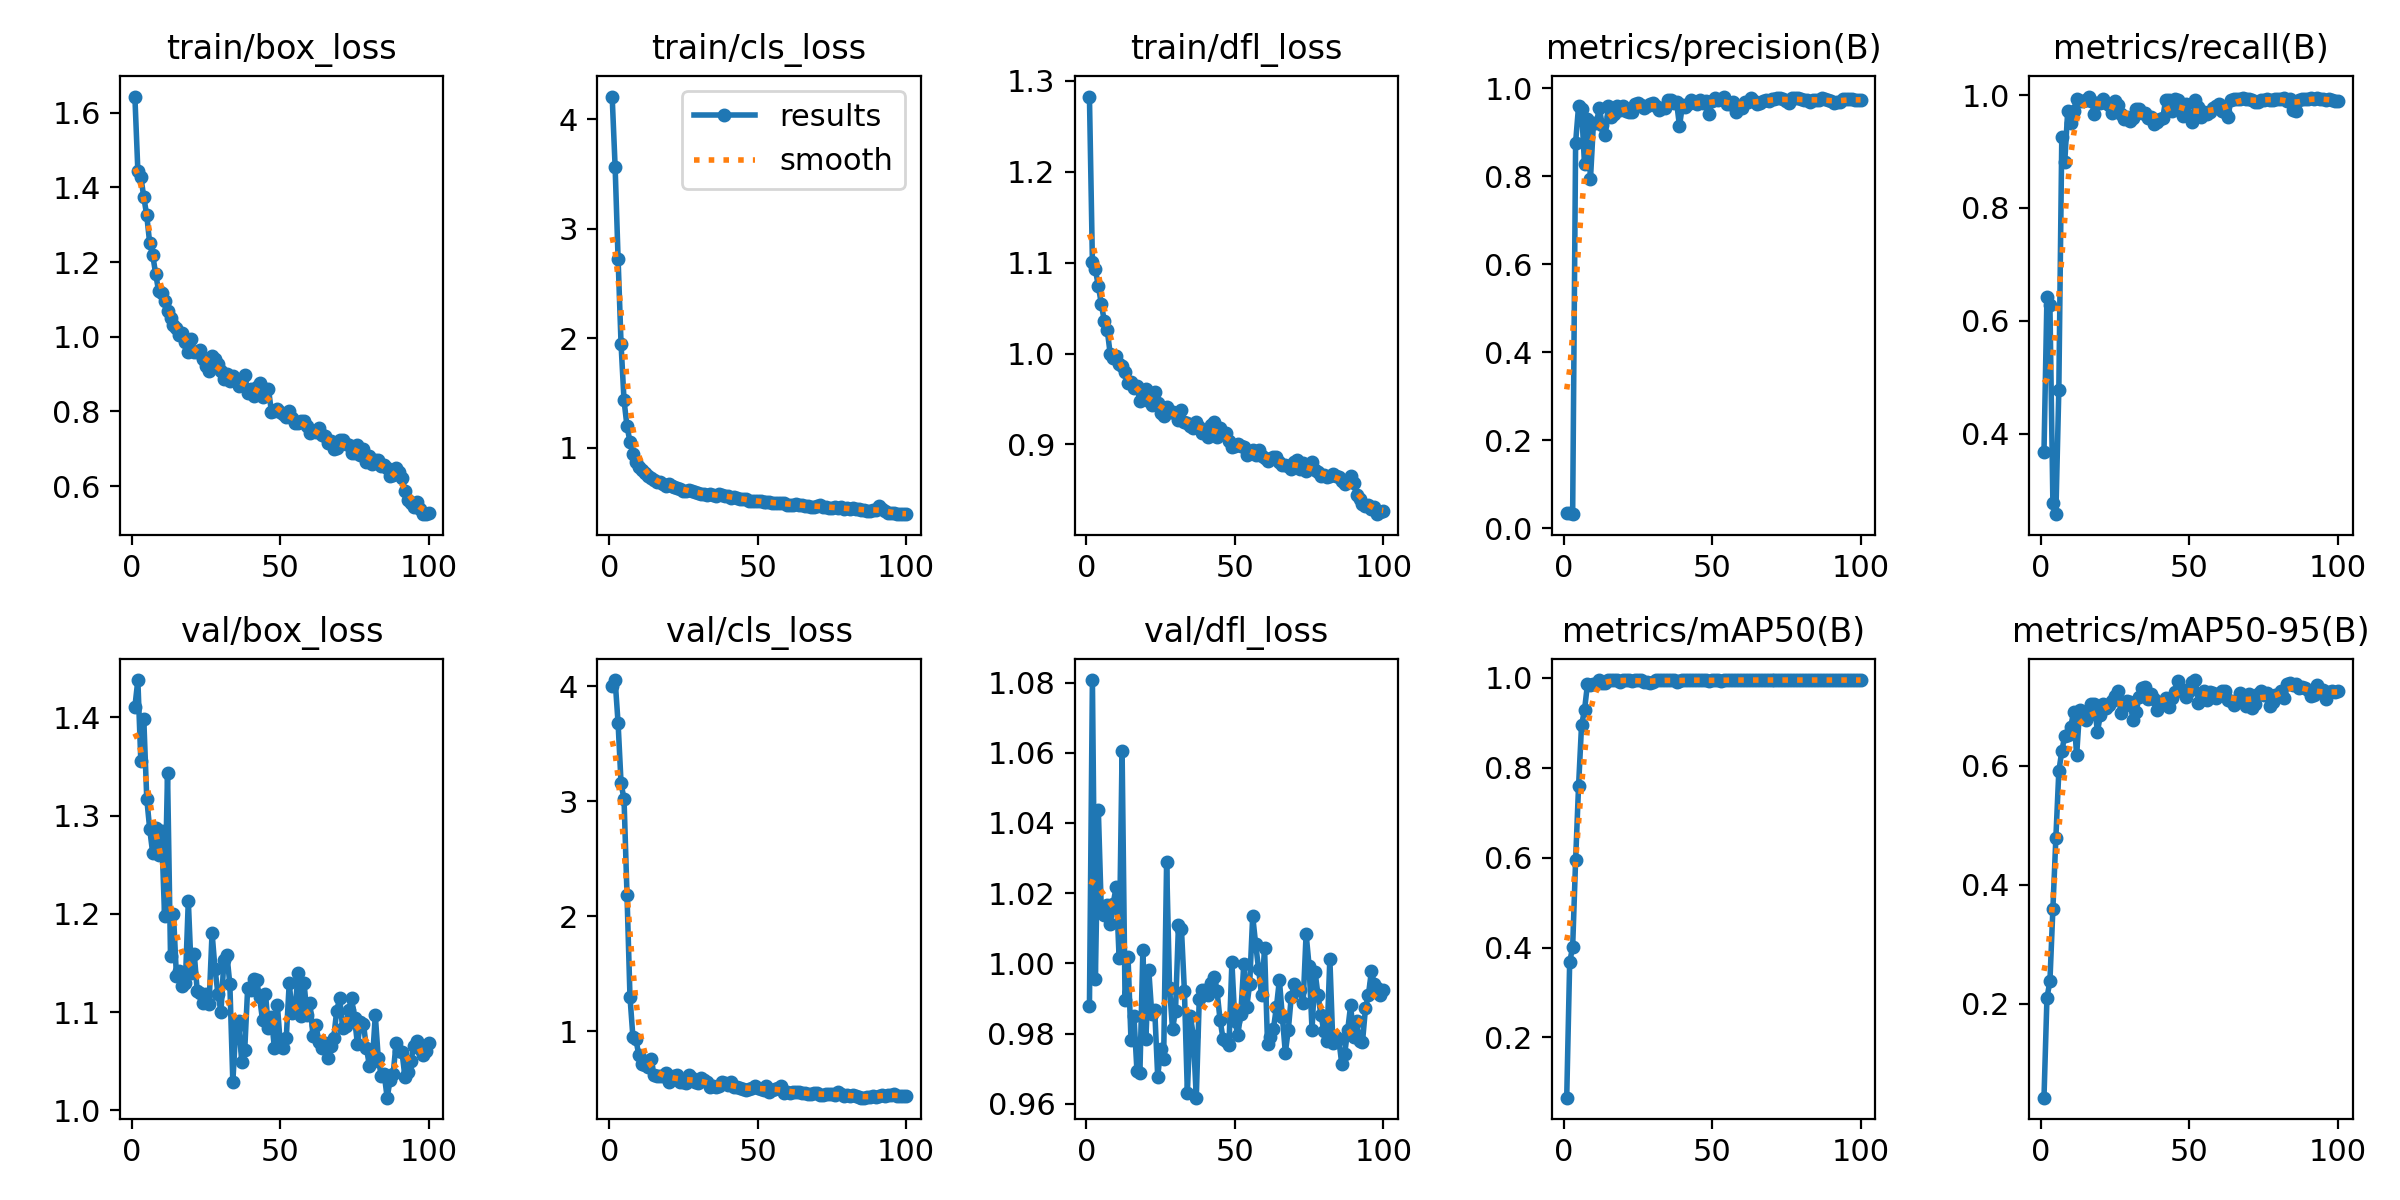

Source data for this figure (header and first rows):
epoch, time, train/box_loss, train/cls_loss, train/dfl_loss, metrics/precision(B), metrics/recall(B), metrics/mAP50(B), metrics/mAP50-95(B), val/box_loss, val/cls_loss, val/dfl_loss, lr/pg0, lr/pg1, lr/pg2
1, 3.196, 1.643, 4.208, 1.283, 0.03483, 0.3674, 0.06599, 0.04185, 1.411, 4.002, 0.9878, 0.0001201, 0.0001201, 0.0001201
2, 5.141, 1.444, 3.565, 1.101, 0.03571, 0.643, 0.3679, 0.2101, 1.438, 4.055, 1.081, 0.0002443, 0.0002443, 0.0002443
3, 7.124, 1.429, 2.723, 1.093, 0.03225, 0.6275, 0.4008, 0.2376, 1.355, 3.678, 0.9955, 0.0003661, 0.0003661, 0.0003661
4, 9.174, 1.374, 1.947, 1.074, 0.8771, 0.2769, 0.5947, 0.3596, 1.398, 3.157, 1.044, 0.0004854, 0.0004854, 0.0004854
5, 11.12, 1.325, 1.434, 1.055, 0.9605, 0.2576, 0.7601, 0.4786, 1.317, 3.018, 1.015, 0.0006022, 0.0006022, 0.0006022
6, 13.04, 1.25, 1.198, 1.036, 0.9536, 0.4782, 0.8948, 0.5909, 1.286, 2.189, 1.014, 0.000634, 0.000634, 0.000634
7, 14.97, 1.219, 1.058, 1.026, 0.8272, 0.9252, 0.9283, 0.6249, 1.262, 1.303, 1.017, 0.0006274, 0.0006274, 0.0006274
8, 16.9, 1.168, 0.9495, 0.9994, 0.9315, 0.8821, 0.986, 0.6508, 1.287, 0.9478, 1.011, 0.0006208, 0.0006208, 0.0006208
9, 18.83, 1.122, 0.8759, 0.9948, 0.7935, 0.972, 0.9844, 0.6518, 1.26, 0.9308, 1.017, 0.0006142, 0.0006142, 0.0006142
10, 20.77, 1.118, 0.8286, 0.9972, 0.921, 0.9509, 0.9853, 0.6656, 1.284, 0.7919, 1.022, 0.0006076, 0.0006076, 0.0006076
11, 22.72, 1.096, 0.7966, 0.988, 0.9221, 0.972, 0.9858, 0.6911, 1.198, 0.7199, 1.002, 0.000601, 0.000601, 0.000601
12, 24.66, 1.07, 0.7683, 0.9863, 0.9549, 0.993, 0.995, 0.6175, 1.344, 0.7114, 1.061, 0.0005944, 0.0005944, 0.0005944
13, 26.59, 1.05, 0.742, 0.9795, 0.9163, 0.9899, 0.9883, 0.6942, 1.158, 0.6952, 0.9895, 0.0005878, 0.0005878, 0.0005878
14, 28.55, 1.03, 0.729, 0.9675, 0.8944, 0.9899, 0.9874, 0.683, 1.2, 0.758, 1.002, 0.0005812, 0.0005812, 0.0005812
15, 30.57, 1.024, 0.7039, 0.9683, 0.9591, 0.9905, 0.995, 0.6778, 1.136, 0.6236, 0.9781, 0.0005746, 0.0005746, 0.0005746
16, 32.5, 1.004, 0.6887, 0.9623, 0.9355, 0.9973, 0.995, 0.686, 1.142, 0.6113, 0.9849, 0.000568, 0.000568, 0.000568
17, 34.41, 1.009, 0.6899, 0.9645, 0.9417, 0.9899, 0.995, 0.7039, 1.126, 0.6119, 0.9695, 0.0005613, 0.0005613, 0.0005613
18, 36.36, 0.9868, 0.6709, 0.9477, 0.9597, 0.9658, 0.995, 0.7038, 1.13, 0.6118, 0.9686, 0.0005547, 0.0005547, 0.0005547
19, 38.3, 0.9589, 0.6551, 0.9526, 0.9508, 0.9857, 0.9914, 0.6573, 1.214, 0.6363, 1.004, 0.0005481, 0.0005481, 0.0005481
20, 40.24, 0.9936, 0.6675, 0.9611, 0.9598, 0.9853, 0.995, 0.6855, 1.14, 0.5623, 0.9784, 0.0005415, 0.0005415, 0.0005415
21, 42.17, 0.9602, 0.6498, 0.9473, 0.9492, 0.9925, 0.995, 0.7034, 1.159, 0.5953, 0.998, 0.0005349, 0.0005349, 0.0005349
22, 44.11, 0.9598, 0.6398, 0.9433, 0.9471, 0.9866, 0.995, 0.697, 1.122, 0.6106, 0.9856, 0.0005283, 0.0005283, 0.0005283
23, 46.05, 0.9657, 0.638, 0.958, 0.9463, 0.9831, 0.9932, 0.7023, 1.119, 0.6174, 0.9867, 0.0005217, 0.0005217, 0.0005217
24, 48.12, 0.94, 0.6233, 0.9455, 0.9654, 0.9677, 0.995, 0.7085, 1.109, 0.5563, 0.9677, 0.0005151, 0.0005151, 0.0005151
25, 50.07, 0.921, 0.6111, 0.9345, 0.966, 0.9901, 0.995, 0.7171, 1.118, 0.5623, 0.9755, 0.0005085, 0.0005085, 0.0005085
26, 52.03, 0.9084, 0.6097, 0.9315, 0.9633, 0.9823, 0.994, 0.7258, 1.109, 0.5499, 0.9727, 0.0005019, 0.0005019, 0.0005019
27, 53.98, 0.947, 0.6152, 0.9407, 0.9561, 0.9658, 0.99, 0.6886, 1.181, 0.625, 1.029, 0.0004953, 0.0004953, 0.0004953
28, 55.93, 0.9412, 0.6088, 0.9359, 0.9601, 0.9581, 0.991, 0.7004, 1.144, 0.5949, 0.993, 0.0004887, 0.0004887, 0.0004887
29, 57.88, 0.9267, 0.5986, 0.9361, 0.9654, 0.962, 0.9889, 0.7086, 1.118, 0.5639, 0.9812, 0.0004821, 0.0004821, 0.0004821
30, 59.85, 0.9076, 0.5905, 0.933, 0.9662, 0.9546, 0.991, 0.7079, 1.1, 0.5545, 0.9865, 0.0004755, 0.0004755, 0.0004755
31, 61.79, 0.8862, 0.5779, 0.927, 0.9607, 0.9594, 0.995, 0.6769, 1.153, 0.5916, 1.011, 0.0004689, 0.0004689, 0.0004689
32, 63.77, 0.8996, 0.5785, 0.9382, 0.951, 0.9752, 0.995, 0.6899, 1.158, 0.5741, 1.01, 0.0004623, 0.0004623, 0.0004623
33, 65.69, 0.8804, 0.5745, 0.9245, 0.9561, 0.9751, 0.995, 0.7154, 1.128, 0.5627, 0.9921, 0.0004557, 0.0004557, 0.0004557
34, 67.65, 0.894, 0.5827, 0.924, 0.9565, 0.9687, 0.995, 0.7304, 1.029, 0.5192, 0.963, 0.0004491, 0.0004491, 0.0004491
35, 69.72, 0.8836, 0.571, 0.9206, 0.9731, 0.9679, 0.995, 0.7334, 1.084, 0.5295, 0.9851, 0.0004425, 0.0004425, 0.0004425
36, 71.67, 0.8676, 0.5649, 0.918, 0.9743, 0.9593, 0.995, 0.7121, 1.091, 0.5209, 0.9794, 0.0004359, 0.0004359, 0.0004359
37, 73.63, 0.8865, 0.5782, 0.9247, 0.9667, 0.9605, 0.995, 0.7214, 1.049, 0.523, 0.9617, 0.0004293, 0.0004293, 0.0004293
38, 75.57, 0.8962, 0.5693, 0.9187, 0.9704, 0.9491, 0.9903, 0.7129, 1.061, 0.5596, 0.9899, 0.0004227, 0.0004227, 0.0004227
39, 77.53, 0.8502, 0.5601, 0.9131, 0.9143, 0.9521, 0.9932, 0.6936, 1.125, 0.554, 0.9924, 0.0004161, 0.0004161, 0.0004161
40, 79.48, 0.86, 0.5616, 0.9137, 0.9627, 0.9581, 0.995, 0.7016, 1.122, 0.5384, 0.9923, 0.0004095, 0.0004095, 0.0004095
41, 81.43, 0.84, 0.5408, 0.9083, 0.9569, 0.9588, 0.994, 0.708, 1.133, 0.5572, 0.9911, 0.0004029, 0.0004029, 0.0004029
42, 83.39, 0.8649, 0.5556, 0.9215, 0.9652, 0.9916, 0.995, 0.7148, 1.132, 0.5202, 0.9945, 0.0003963, 0.0003963, 0.0003963
43, 85.37, 0.8765, 0.5447, 0.9243, 0.9744, 0.9915, 0.995, 0.6991, 1.115, 0.516, 0.9962, 0.0003897, 0.0003897, 0.0003897
44, 87.44, 0.8382, 0.5351, 0.9085, 0.9691, 0.9716, 0.995, 0.7136, 1.092, 0.506, 0.9921, 0.0003831, 0.0003831, 0.0003831
45, 89.38, 0.8591, 0.5347, 0.9183, 0.9639, 0.9932, 0.995, 0.7245, 1.119, 0.4992, 0.9839, 0.0003765, 0.0003765, 0.0003765
46, 91.35, 0.8605, 0.538, 0.9125, 0.9746, 0.992, 0.995, 0.7423, 1.084, 0.4881, 0.9786, 0.0003699, 0.0003699, 0.0003699
47, 93.31, 0.7988, 0.5146, 0.9125, 0.9668, 0.98, 0.995, 0.7294, 1.095, 0.5031, 0.9778, 0.0003632, 0.0003632, 0.0003632
48, 95.27, 0.8023, 0.5191, 0.9033, 0.9708, 0.9631, 0.995, 0.7277, 1.063, 0.5058, 0.9767, 0.0003566, 0.0003566, 0.0003566
49, 97.22, 0.8073, 0.5151, 0.8976, 0.9427, 0.9833, 0.9932, 0.7151, 1.107, 0.5234, 1, 0.00035, 0.00035, 0.00035
50, 99.19, 0.7979, 0.5178, 0.8979, 0.9727, 0.9631, 0.994, 0.7258, 1.067, 0.5095, 0.9834, 0.0003434, 0.0003434, 0.0003434
51, 101.2, 0.7923, 0.5122, 0.9004, 0.9792, 0.9518, 0.994, 0.7414, 1.063, 0.5001, 0.9797, 0.0003368, 0.0003368, 0.0003368
52, 103.1, 0.785, 0.5077, 0.8979, 0.9747, 0.9907, 0.995, 0.7444, 1.074, 0.4908, 0.9857, 0.0003302, 0.0003302, 0.0003302
53, 105.2, 0.8014, 0.508, 0.8974, 0.9762, 0.9796, 0.9932, 0.7063, 1.13, 0.5283, 0.9998, 0.0003236, 0.0003236, 0.0003236
54, 107.2, 0.7828, 0.5086, 0.8888, 0.9817, 0.961, 0.995, 0.7113, 1.099, 0.4705, 0.9875, 0.000317, 0.000317, 0.000317
55, 109.2, 0.77, 0.4969, 0.8903, 0.9642, 0.9695, 0.995, 0.7266, 1.103, 0.4898, 0.9942, 0.0003104, 0.0003104, 0.0003104
56, 111.2, 0.7684, 0.5, 0.8938, 0.9654, 0.966, 0.995, 0.7103, 1.139, 0.5033, 1.013, 0.0003038, 0.0003038, 0.0003038
57, 113.1, 0.7729, 0.4991, 0.8882, 0.9695, 0.9707, 0.995, 0.7237, 1.097, 0.5104, 1.006, 0.0002972, 0.0002972, 0.0002972
58, 115.1, 0.7753, 0.4945, 0.8934, 0.9467, 0.9773, 0.995, 0.7234, 1.129, 0.5228, 0.9983, 0.0002906, 0.0002906, 0.0002906
59, 117.1, 0.7615, 0.4964, 0.8874, 0.9577, 0.9798, 0.995, 0.7137, 1.097, 0.466, 0.9909, 0.000284, 0.000284, 0.000284
60, 119.1, 0.7424, 0.4819, 0.8851, 0.9557, 0.9836, 0.995, 0.7209, 1.11, 0.4758, 1.004, 0.0002774, 0.0002774, 0.0002774
... 40 more rows
